The GitHub repository leclercsimon74/Infection_Prediction_CPV contains a labelled image folder "data" with 3 categories: check not infected, check out, checked infected. Examples follow, each with its label.

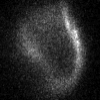
Label: check out

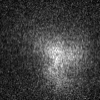
Label: check out

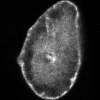
Label: checked infected

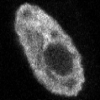
Label: checked infected

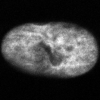
Label: check not infected

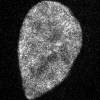
Label: checked infected
